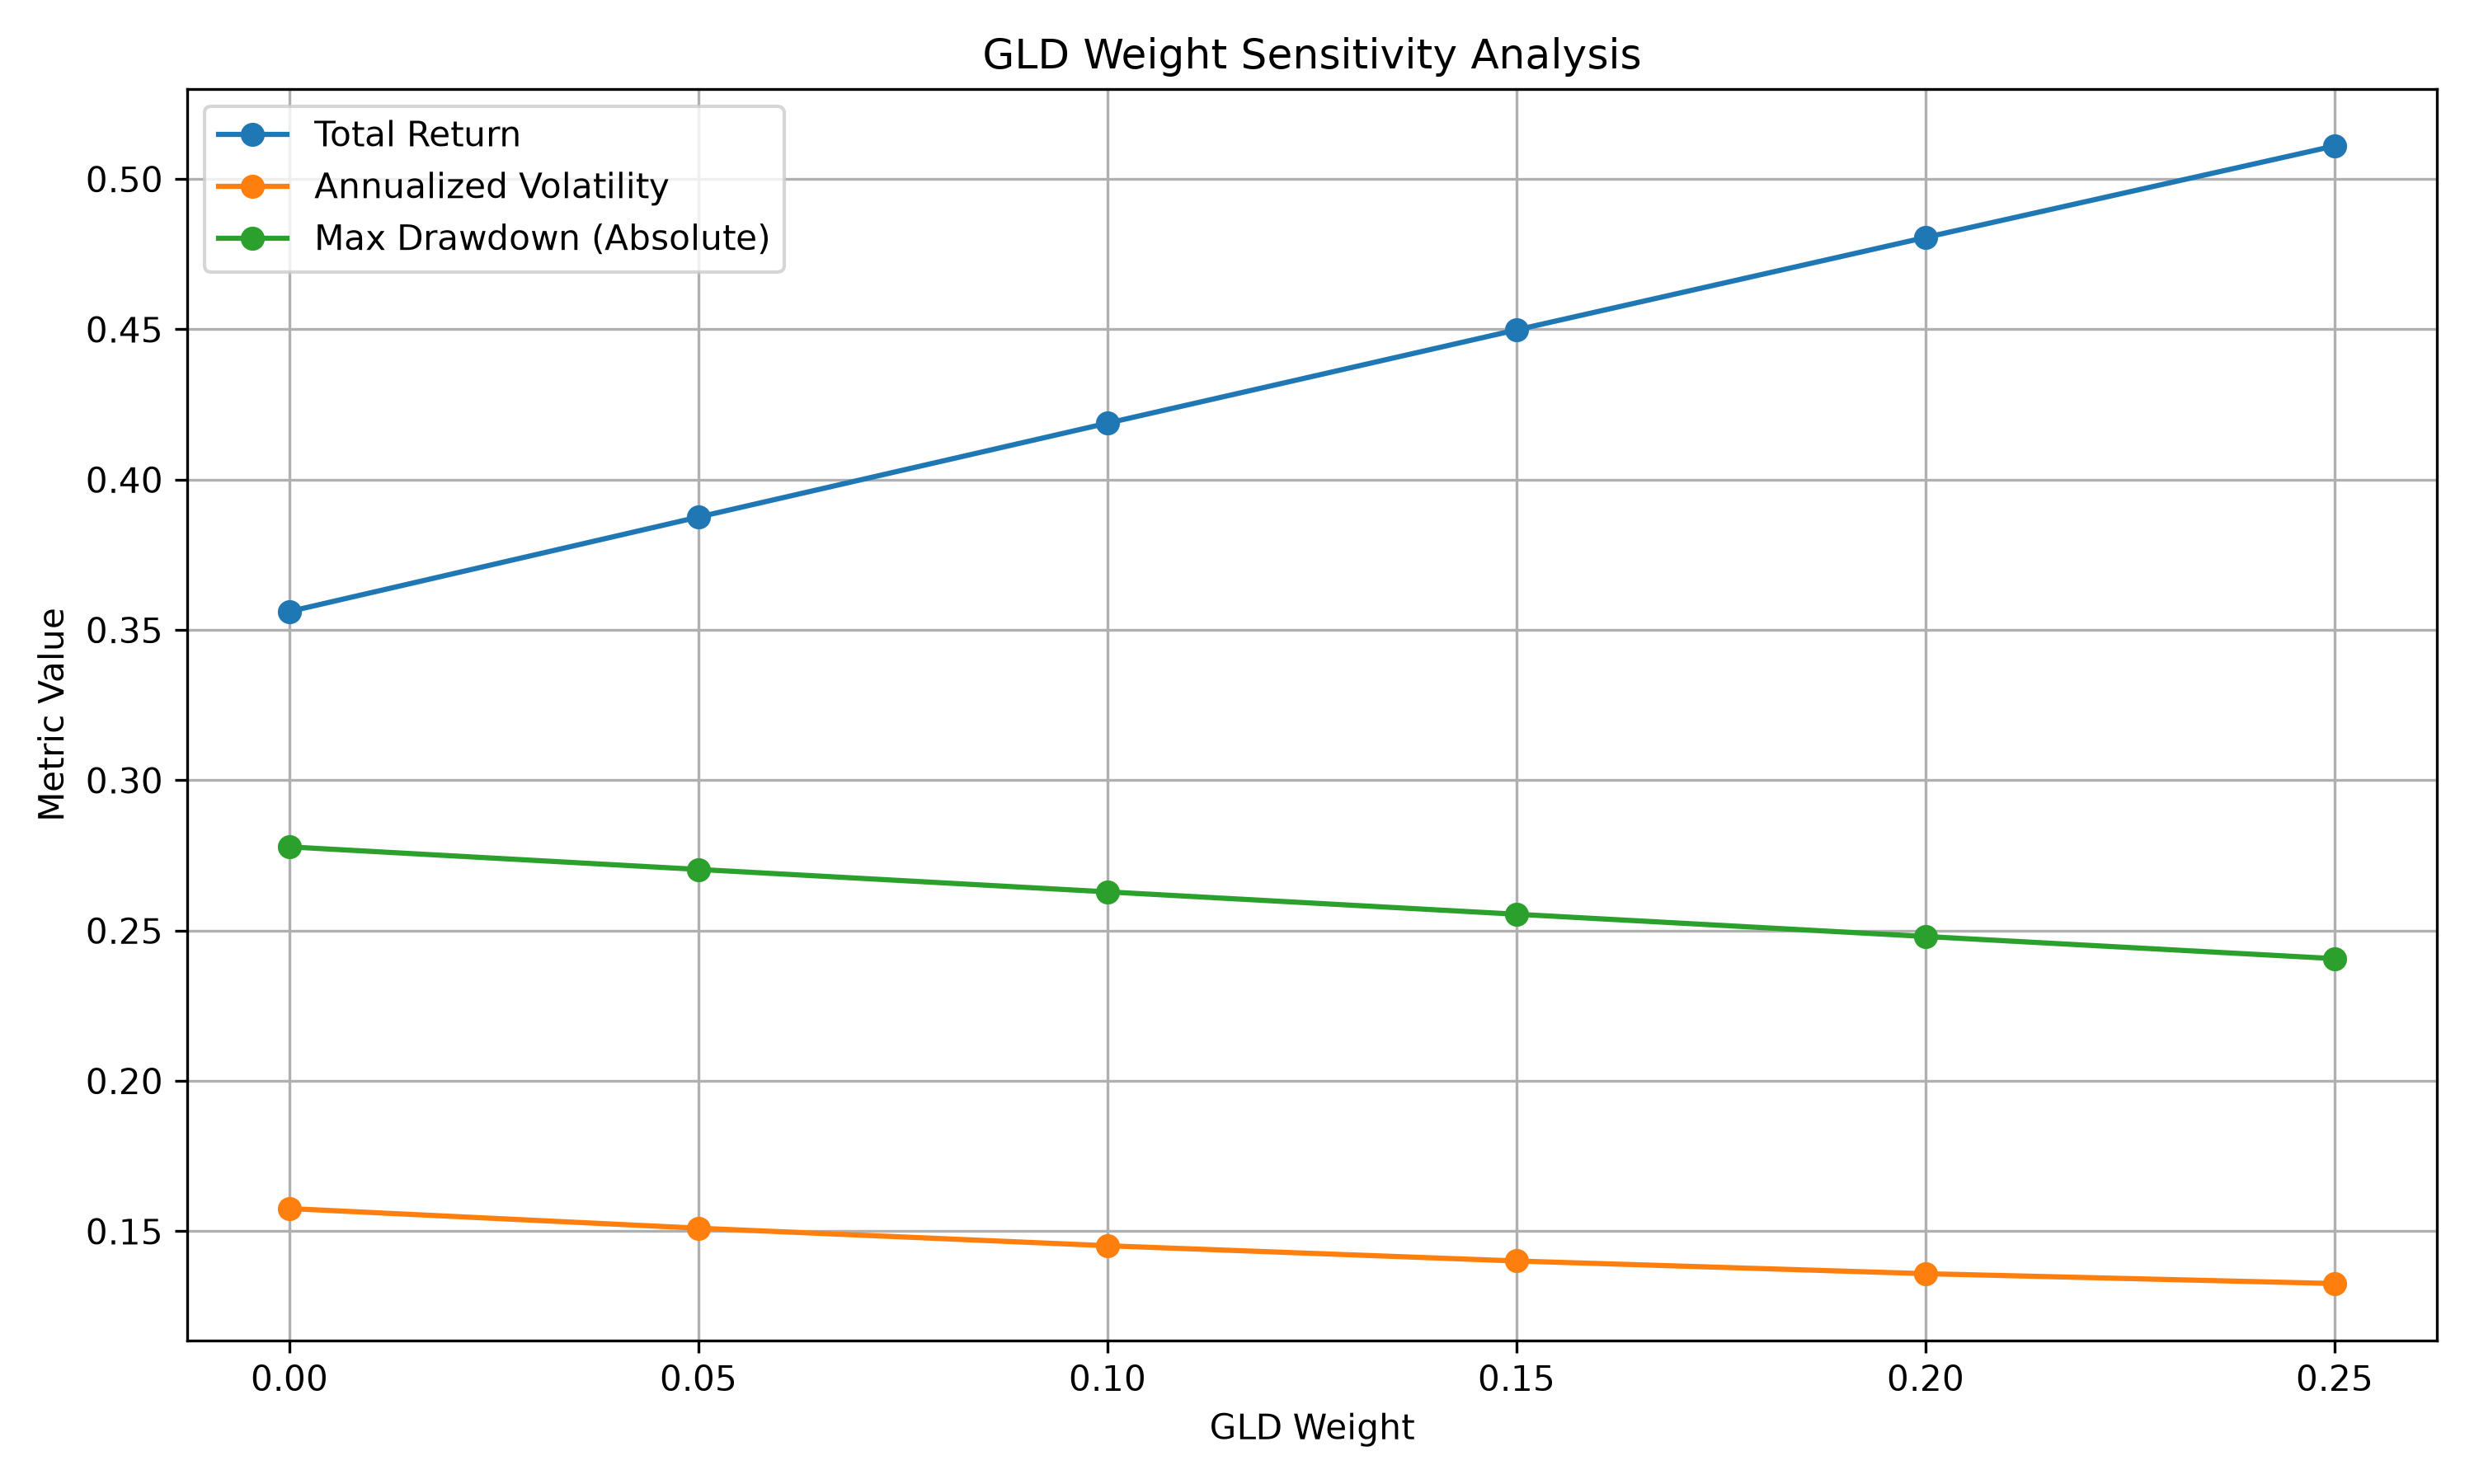

The data file committed next to this chart (first rows):
GLD Weight, SPY Weight, QQQ Weight, TLT Weight, Total Return, Annualized Volatility, Max Drawdown
0.0, 0.6, 0.2, 0.2, 0.3561, 0.1575, -0.2779
0.05, 0.55, 0.2, 0.2, 0.3876, 0.151, -0.2704
0.1, 0.5, 0.2, 0.2, 0.4188, 0.1452, -0.2629
0.15, 0.45, 0.2, 0.2, 0.4498, 0.1401, -0.2554
0.2, 0.4, 0.2, 0.2, 0.4806, 0.1359, -0.248
0.25, 0.35, 0.2, 0.2, 0.511, 0.1326, -0.2407
